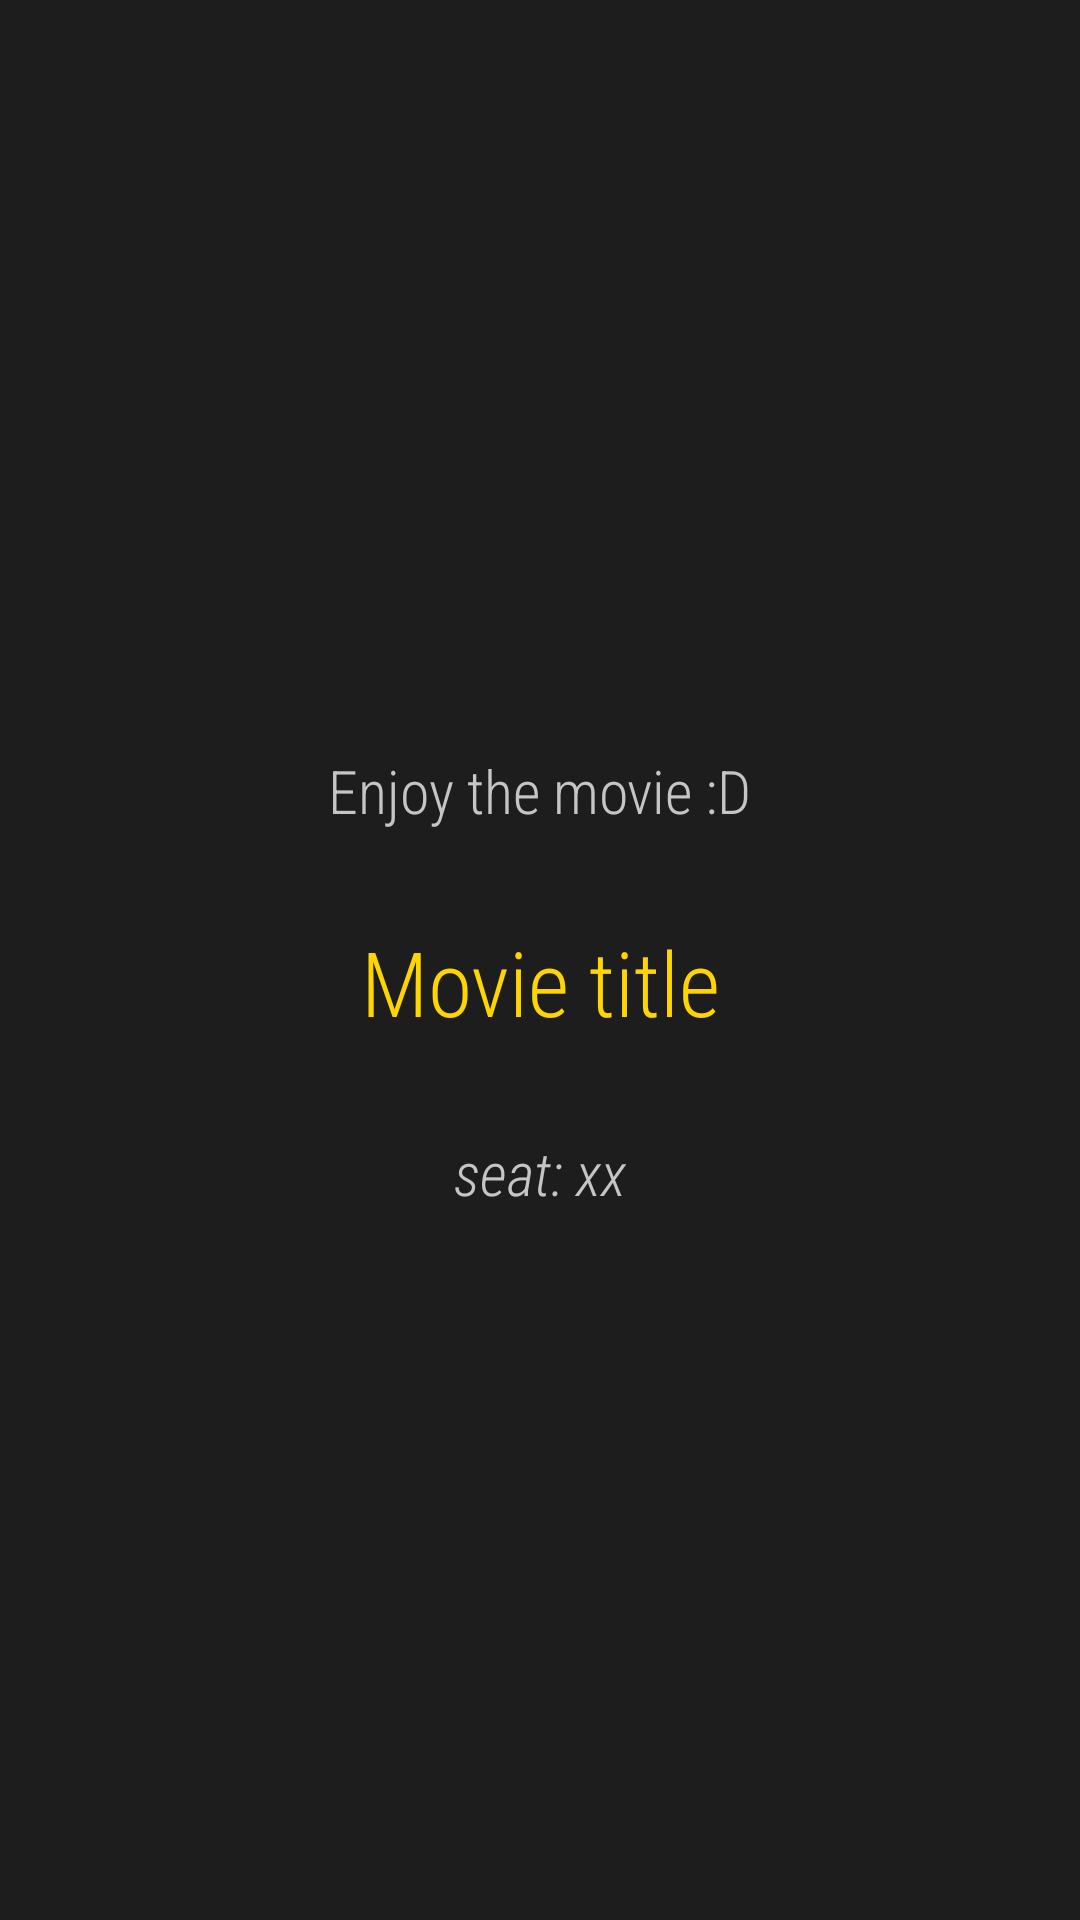

Layout XML and referenced resources for this Android screen:
<!-- AndroidManifest.xml: application theme Theme.PopcornFactory -->
<!-- res/layout/activity_reservation.xml -->
<?xml version="1.0" encoding="utf-8"?>
<LinearLayout xmlns:android="http://schemas.android.com/apk/res/android"
    xmlns:app="http://schemas.android.com/apk/res-auto"
    xmlns:tools="http://schemas.android.com/tools"
    android:layout_width="match_parent"
    android:layout_height="match_parent"
    android:orientation="vertical"
    android:background="@color/gray"
    tools:context=".ReservationActivity">

    <TextView
        android:layout_width="wrap_content"
        android:layout_height="wrap_content"
        android:text="Enjoy the movie :D"
        android:layout_gravity="center"
        android:layout_marginTop="250dp"
        android:textColor="@color/dusty_white"
        android:textSize="20sp"
        android:fontFamily="sans-serif-condensed-light"
        />

    <TextView
        android:id="@+id/tv_movie_title"
        android:layout_width="wrap_content"
        android:layout_height="wrap_content"
        android:text="Movie title"
        android:textAlignment="center"
        android:layout_gravity="center"
        android:layout_marginTop="30dp"
        android:textColor="@color/yellow"
        android:textSize="30sp"
        android:fontFamily="sans-serif-condensed-light"
        android:layout_marginHorizontal="30dp"
        />

    <TextView
        android:id="@+id/tv_seat_selected"
        android:layout_width="wrap_content"
        android:layout_height="wrap_content"
        android:text="seat: xx"
        android:layout_gravity="center"
        android:layout_marginTop="30dp"
        android:textColor="@color/dusty_white"
        android:textSize="20sp"
        android:textStyle="italic"
        android:fontFamily="sans-serif-condensed-light"
        />
</LinearLayout>
<!-- resources referenced by this layout -->
<resources>
  <color name="dusty_white">#C5C5C5</color>
  <color name="gray"> #1D1D1D</color>
  <color name="yellow">#FFD501</color>
  <style name="Theme.PopcornFactory" parent="Theme.MaterialComponents.DayNight.DarkActionBar">
          
          <item name="colorPrimary">@color/yellow</item>
          <item name="colorPrimaryVariant">@color/purple_700</item>
          <item name="colorOnPrimary">@color/white</item>
          
          <item name="colorSecondary">@color/teal_200</item>
          <item name="colorSecondaryVariant">@color/teal_700</item>
          <item name="colorOnSecondary">@color/black</item>
          
          <item name="android:statusBarColor" tools:targetApi="l">?attr/colorPrimaryVariant</item>
          
      </style>
  <color name="purple_700">#FF3700B3</color>
  <color name="white">#FFFFFFFF</color>
  <color name="teal_200">#FF03DAC5</color>
  <color name="teal_700">#FF018786</color>
  <color name="black">#FF000000</color>
</resources>
